Run: headless pygame with SDL's dummy video driver; simulated clock (each Clock.tick advances the game by its frame time, no real sleeping); random seed 0; keys injected as events and as key.get_pressed() state; no mouse input.
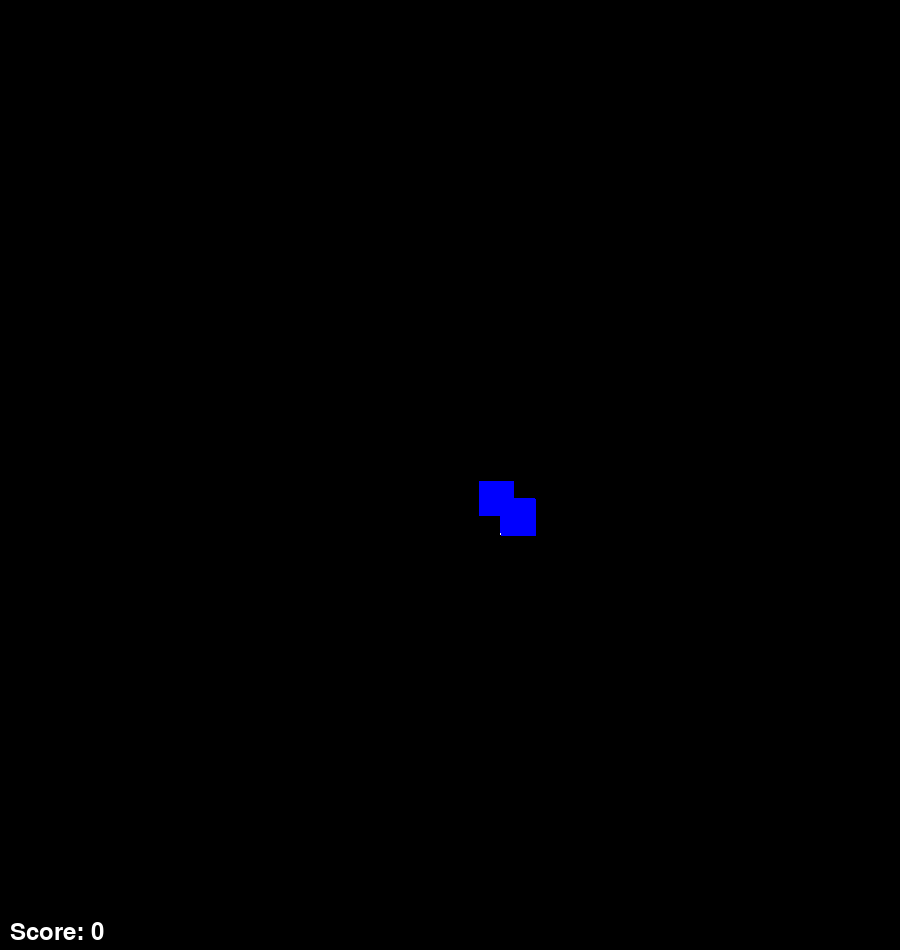
Frame 1 of 4 · flips 1–60 · no input
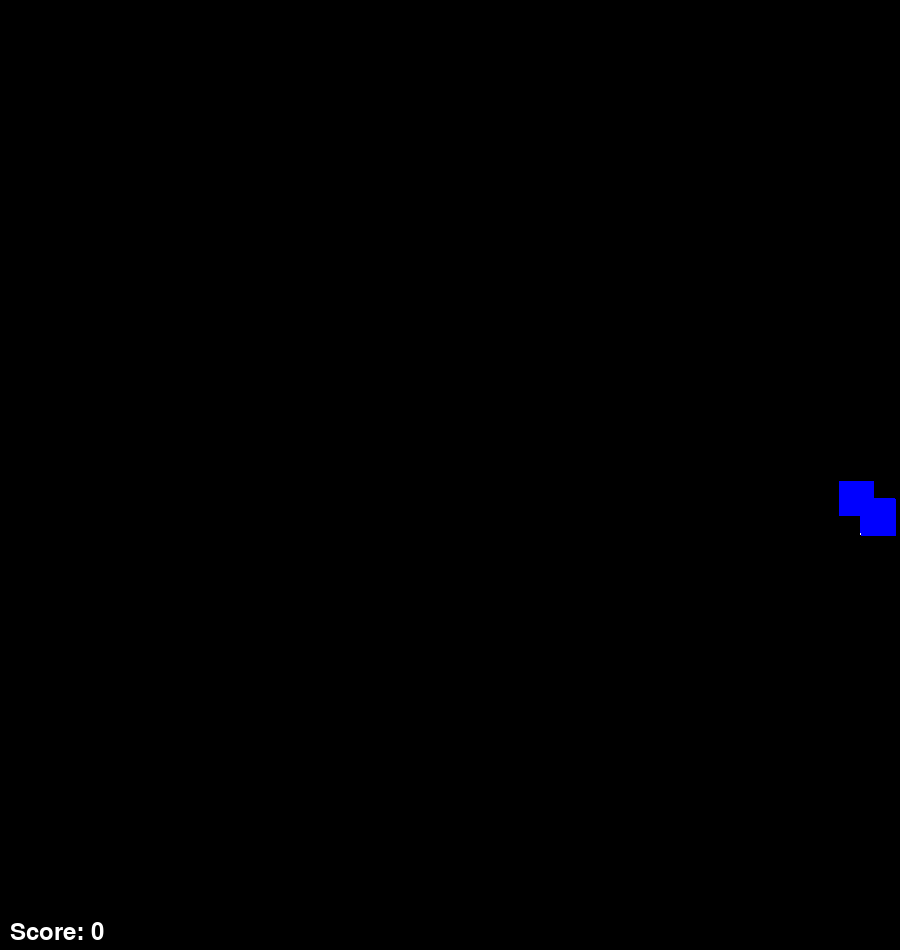
Frame 2 of 4 · flips 61–180 · tapped SPACE, RETURN · held RIGHT (→), D
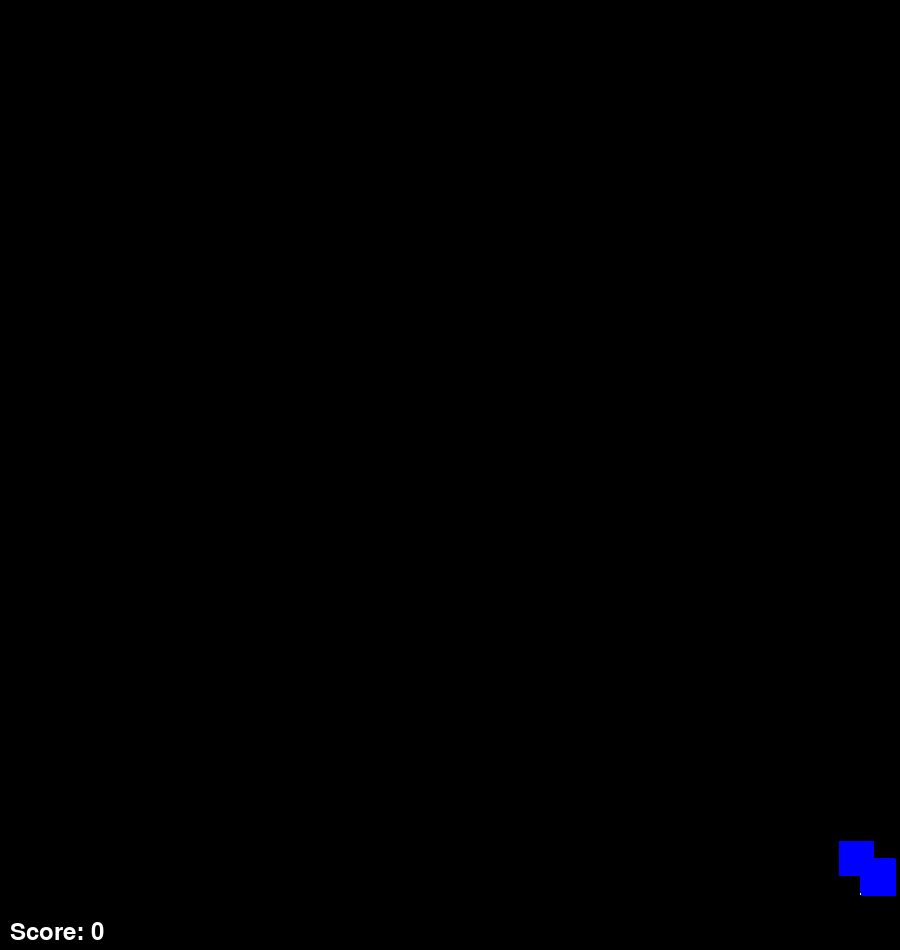
Frame 3 of 4 · flips 181–300 · held DOWN (↓), S
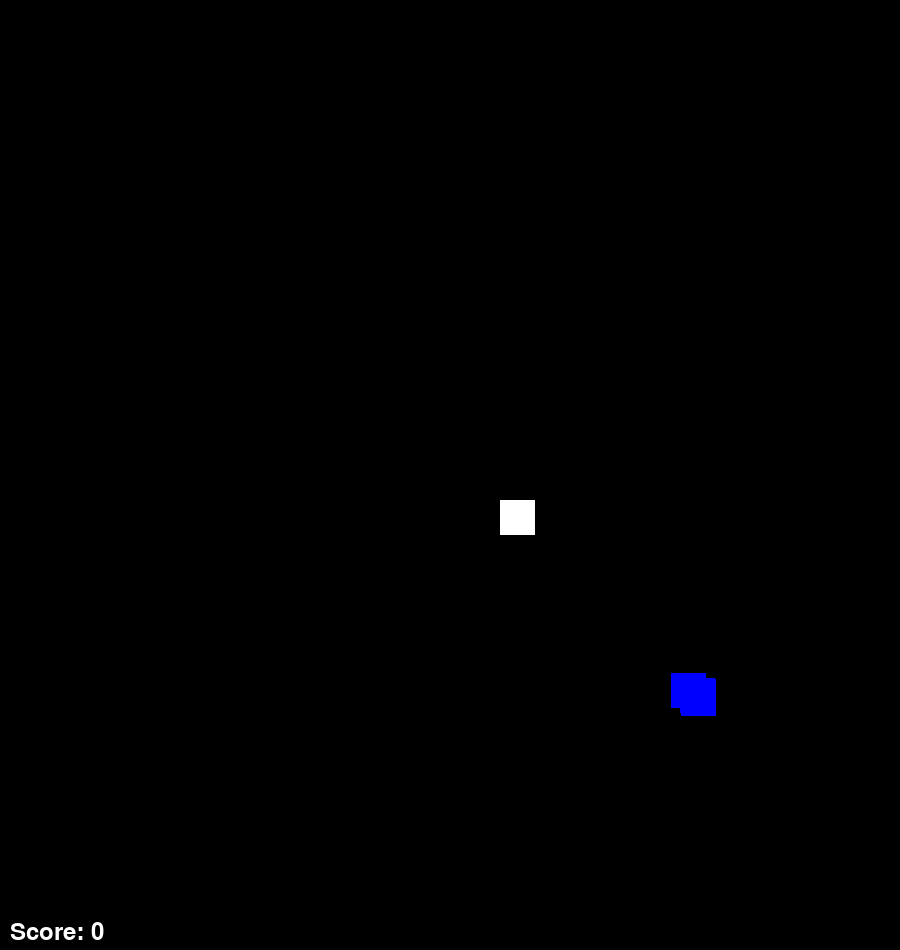
Frame 4 of 4 · flips 301–420 · held LEFT (←), A, UP (↑), W

The pygame program that drew these frames:

import pygame
import os
import random

# Pygame 초기화
pygame.init()

# 환경 변수 설정
WIDTH = 900
HEIGHT = 950
WHITE = (255, 255, 255)
BLACK = (0, 0, 0)
BLUE = (0, 0, 255)

# 고스트의 방향을 나타내는 상수
UP = 0
DOWN = 1
LEFT = 2
RIGHT = 3

# 윈도우 설정
screen = pygame.display.set_mode([WIDTH, HEIGHT])
clock = pygame.time.Clock()

# 폰트 및 점수 초기화
font = pygame.font.Font(None, 36)
score = 0

# 플레이어와 고스트의 초기 설정
player_speed = 200
player_rect = pygame.Rect(500, 500, 35, 35)  # 플레이어의 위치와 크기 설정



# 고스트 초기 설정 (여기서 고스트들의 위치와 이미지를 설정할 수 있음)
list_ghost_rect = [
    pygame.Rect(380, 400, 35, 35),
    pygame.Rect(480, 400, 35, 35),
    pygame.Rect(380, 450, 35, 35),
    pygame.Rect(480, 450, 35, 35),
]


# 초기 고스트의 방향 설정 (랜덤으로 시작할 수도 있음)
ghost_directions = [random.choice([UP, DOWN, LEFT, RIGHT]) for _ in list_ghost_rect]

def move_ghosts():
    for index, ghost_rect in enumerate(list_ghost_rect):
        # 현재 고스트와 플레이어의 거리 계산 (맨해튼 거리 사용)
        distance_x = player_rect.x - ghost_rect.x
        distance_y = player_rect.y - ghost_rect.y

        # 거리 계산에 따라 고스트의 이동 방향 결정
        if abs(distance_x) > abs(distance_y):
            # X축 차이가 더 크면 좌우로 이동
            if distance_x > 0:
                ghost_directions[index] = RIGHT
            else:
                ghost_directions[index] = LEFT
        else:
            # Y축 차이가 더 크면 위아래로 이동
            if distance_y > 0:
                ghost_directions[index] = DOWN
            else:
                ghost_directions[index] = UP

        # 고스트의 이동 (벽 충돌 체크 후 이동)
        if ghost_directions[index] == UP:
            ghost_rect.y -= player_speed * dt
            if ghost_rect.collidelist(board_rects) != -1:  # 벽에 부딪히면 방향 반대
                ghost_rect.y += player_speed * dt
                ghost_directions[index] = DOWN
        elif ghost_directions[index] == DOWN:
            ghost_rect.y += player_speed * dt
            if ghost_rect.collidelist(board_rects) != -1:
                ghost_rect.y -= player_speed * dt
                ghost_directions[index] = UP
        elif ghost_directions[index] == LEFT:
            ghost_rect.x -= player_speed * dt
            if ghost_rect.collidelist(board_rects) != -1:
                ghost_rect.x += player_speed * dt
                ghost_directions[index] = RIGHT
        elif ghost_directions[index] == RIGHT:
            ghost_rect.x += player_speed * dt
            if ghost_rect.collidelist(board_rects) != -1:
                ghost_rect.x -= player_speed * dt
                ghost_directions[index] = LEFT

# 보드 그리기 함수 (여기서 맵과 벽을 그릴 수 있음)
def draw_board():
    # 보드, 벽 등의 요소를 그리고, 필요한 Rect 객체들을 반환
    board_rects = []
    # ... 보드 그리기 로직 ...
    return board_rects

# 아이템 생성 함수
def generate_items():
    item_rects = []
    item_types = []  # 아이템의 종류를 저장
    # ... 아이템 생성 로직 ...
    return item_rects, item_types

# 게임 초기화
board_rects = draw_board()
item_rects, item_types = generate_items()

# 게임 루프
running = True
while running:
    # 델타 타임 계산
    dt = clock.tick(60) / 1000.0
    
    for event in pygame.event.get():
        if event.type == pygame.QUIT:
            running = False

    # 플레이어 이동 처리
    keys = pygame.key.get_pressed()
    if keys[pygame.K_LEFT]:
        player_rect.x -= player_speed * dt
    if keys[pygame.K_RIGHT]:
        player_rect.x += player_speed * dt
    if keys[pygame.K_UP]:
        player_rect.y -= player_speed * dt
    if keys[pygame.K_DOWN]:
        player_rect.y += player_speed * dt

    # 충돌 검사 및 아이템 처리
    item_index = player_rect.collidelist(item_rects)
    if item_index != -1:
        del item_rects[item_index]
        del item_types[item_index]
        score += 10
    
    if player_rect.collidelist(board_rects) != -1:
        # 벽과 충돌 시 위치 복구
        pass

    # 화면 그리기
    screen.fill(BLACK)
    draw_board()  # 보드 다시 그리기
    
    for index, rect in enumerate(item_rects):
        if item_types[index] == 1:
            pygame.draw.circle(screen, WHITE, rect.center, 4)
        elif item_types[index] == 2:
            pygame.draw.circle(screen, WHITE, rect.center, 10)
    
    # 고스트 움직임
    move_ghosts()

    
    # 플레이어 및 고스트 그리기
    pygame.draw.rect(screen, WHITE, player_rect)  # 플레이어는 단순히 사각형으로 표현
    for ghost_rect in list_ghost_rect:
        pygame.draw.rect(screen, BLUE, ghost_rect)  # 고스트도 단순히 사각형으로 표현    
    
    
    # 점수 표시
    score_text = font.render(f"Score: {score}", True, WHITE)
    screen.blit(score_text, (10, HEIGHT - 30))
    
    pygame.display.flip()

pygame.quit()
